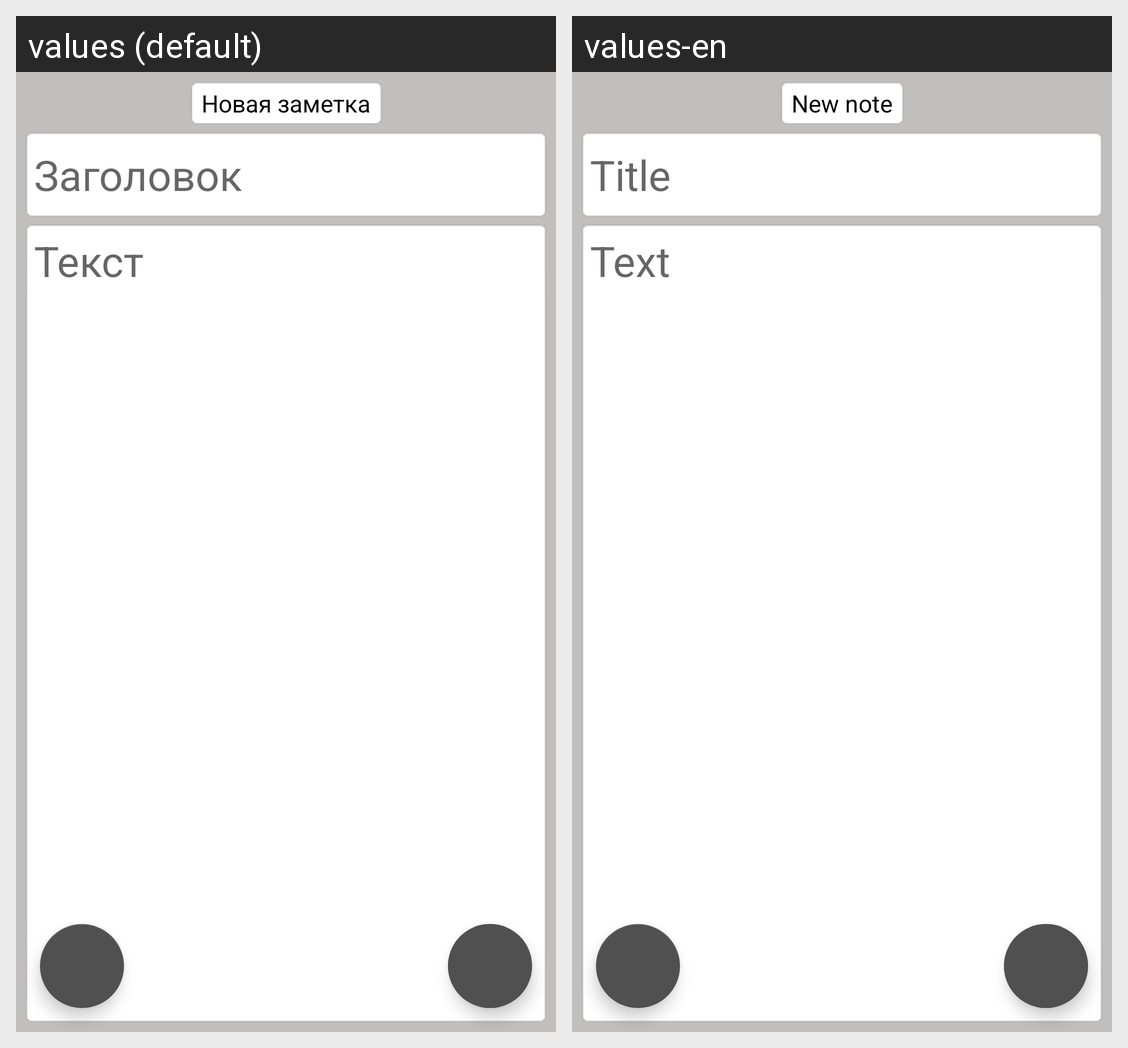

The Android screen above is rendered under two locales of the same app. Produce the string resources it draws, with the default and per-locale values.
Android screen res/layout/fragment_edit.xml rendered under 2 locales, left to right: values (default), values-en. Device: Nexus 5 (rendered at 1080×1920; each locale shown at half size, 540×960, under a caption strip naming it); theme Theme.NewNotes.
Strings drawn on this screen, with the default value and each locale's value (text and hints the layout hard-codes, and strings that could not be matched under every locale, appear in the picture but are not listed):

new_note
  values: Новая заметка
  values-en: New note

hint_title
  values: Заголовок
  values-en: Title

hint_text
  values: Текст
  values-en: Text
